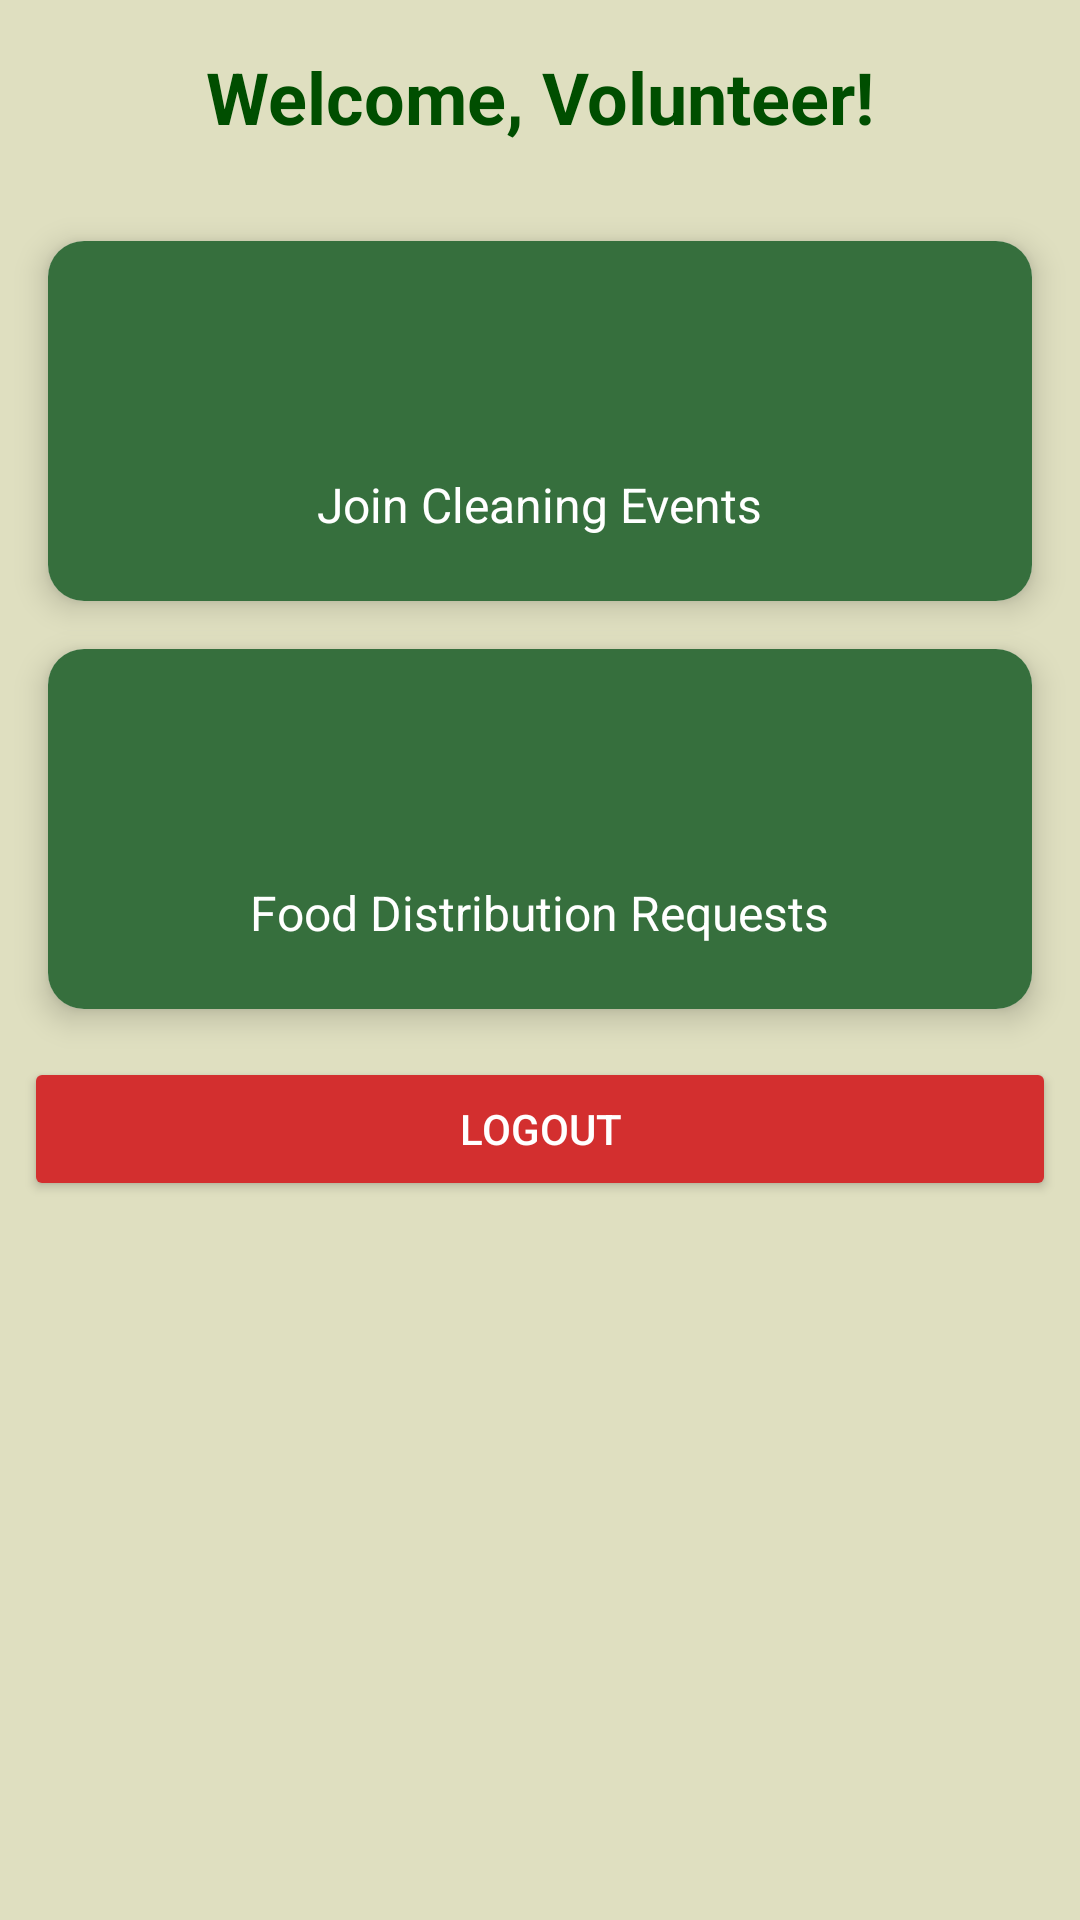

Here is an Android app screen rendered from its layout file. Give the layout XML and the strings, colors and styles it references.
<!-- AndroidManifest.xml: application theme Theme.SustainCity -->
<!-- res/layout/activity_volunteer_dashboard.xml -->
<?xml version="1.0" encoding="utf-8"?>
<androidx.constraintlayout.widget.ConstraintLayout
    xmlns:android="http://schemas.android.com/apk/res/android"
    xmlns:app="http://schemas.android.com/apk/res-auto"
    xmlns:tools="http://schemas.android.com/tools"
    android:layout_width="match_parent"
    android:layout_height="match_parent"
    android:id="@+id/main"
    android:background="#DFDFC0"
    tools:context=".VolunteerDashboardActivity">

    <TextView
        android:id="@+id/tv_welcome"
        android:layout_width="wrap_content"
        android:layout_height="wrap_content"
        android:text="Welcome, Volunteer!"
        android:textSize="24sp"
        android:textStyle="bold"
        android:textColor="#004E00"
        app:layout_constraintTop_toTopOf="parent"
        app:layout_constraintStart_toStartOf="parent"
        app:layout_constraintEnd_toEndOf="parent"
        android:padding="16dp" />

    <androidx.cardview.widget.CardView
        android:id="@+id/cardView_events"
        android:layout_width="match_parent"
        android:layout_height="120dp"
        app:cardCornerRadius="12dp"
        app:cardElevation="6dp"
        android:layout_margin="16dp"

        app:layout_constraintTop_toBottomOf="@id/tv_welcome"
        app:layout_constraintStart_toStartOf="parent"
        app:layout_constraintEnd_toEndOf="parent">

        <LinearLayout
            android:layout_width="match_parent"
            android:layout_height="match_parent"
            android:orientation="vertical"
            android:background="#366F3D"
            android:gravity="center">

            <ImageView
                android:layout_width="48dp"
                android:layout_height="48dp"
                android:src="@drawable/team"
                android:layout_gravity="center"
                app:tint="@color/white" />

            <TextView
                android:layout_width="wrap_content"
                android:layout_height="wrap_content"
                android:text="Join Cleaning Events"
                android:textColor="@color/white"
                android:layout_marginTop="8dp"
                android:textSize="16sp"
                android:layout_gravity="center" />
        </LinearLayout>
    </androidx.cardview.widget.CardView>

    <androidx.cardview.widget.CardView
        android:id="@+id/cardView_donations"
        android:layout_width="match_parent"
        android:layout_height="120dp"
        app:cardCornerRadius="12dp"
        app:cardElevation="6dp"
        android:layout_margin="16dp"
        app:layout_constraintTop_toBottomOf="@id/cardView_events"
        app:layout_constraintStart_toStartOf="parent"
        app:layout_constraintEnd_toEndOf="parent">

        <LinearLayout
            android:layout_width="match_parent"
            android:layout_height="match_parent"
            android:orientation="vertical"
            android:background="#366F3D"
            android:gravity="center">

            <ImageView
                android:layout_width="48dp"
                android:layout_height="48dp"
                android:src="@drawable/fooddonation"
                android:layout_gravity="center"
                app:tint="@color/white" />

            <TextView
                android:layout_width="wrap_content"
                android:layout_height="wrap_content"
                android:text="Food Distribution Requests"
                android:layout_marginTop="8dp"
                android:textColor="@color/white"
                android:textSize="16sp"
                android:layout_gravity="center" />
        </LinearLayout>
    </androidx.cardview.widget.CardView>

    <Button
        android:id="@+id/btnLogoutV"
        android:layout_width="match_parent"
        android:layout_height="wrap_content"
        android:layout_marginTop="16dp"
        android:layout_marginRight="8dp"
        android:layout_marginLeft="8dp"
        android:backgroundTint="#D32F2F"
        android:text="Logout"
        android:textColor="#FFFFFF"
        app:layout_constraintEnd_toEndOf="parent"
        app:layout_constraintStart_toStartOf="parent"
        app:layout_constraintTop_toBottomOf="@+id/cardView_donations" />

</androidx.constraintlayout.widget.ConstraintLayout>
<!-- resources referenced by this layout -->
<resources>
  <color name="white">#FFFFFFFF</color>
  <style name="Theme.SustainCity" parent="Base.Theme.SustainCity" />
  <style name="Base.Theme.SustainCity" parent="Theme.Material3.DayNight.NoActionBar">
          
          
      </style>
</resources>
